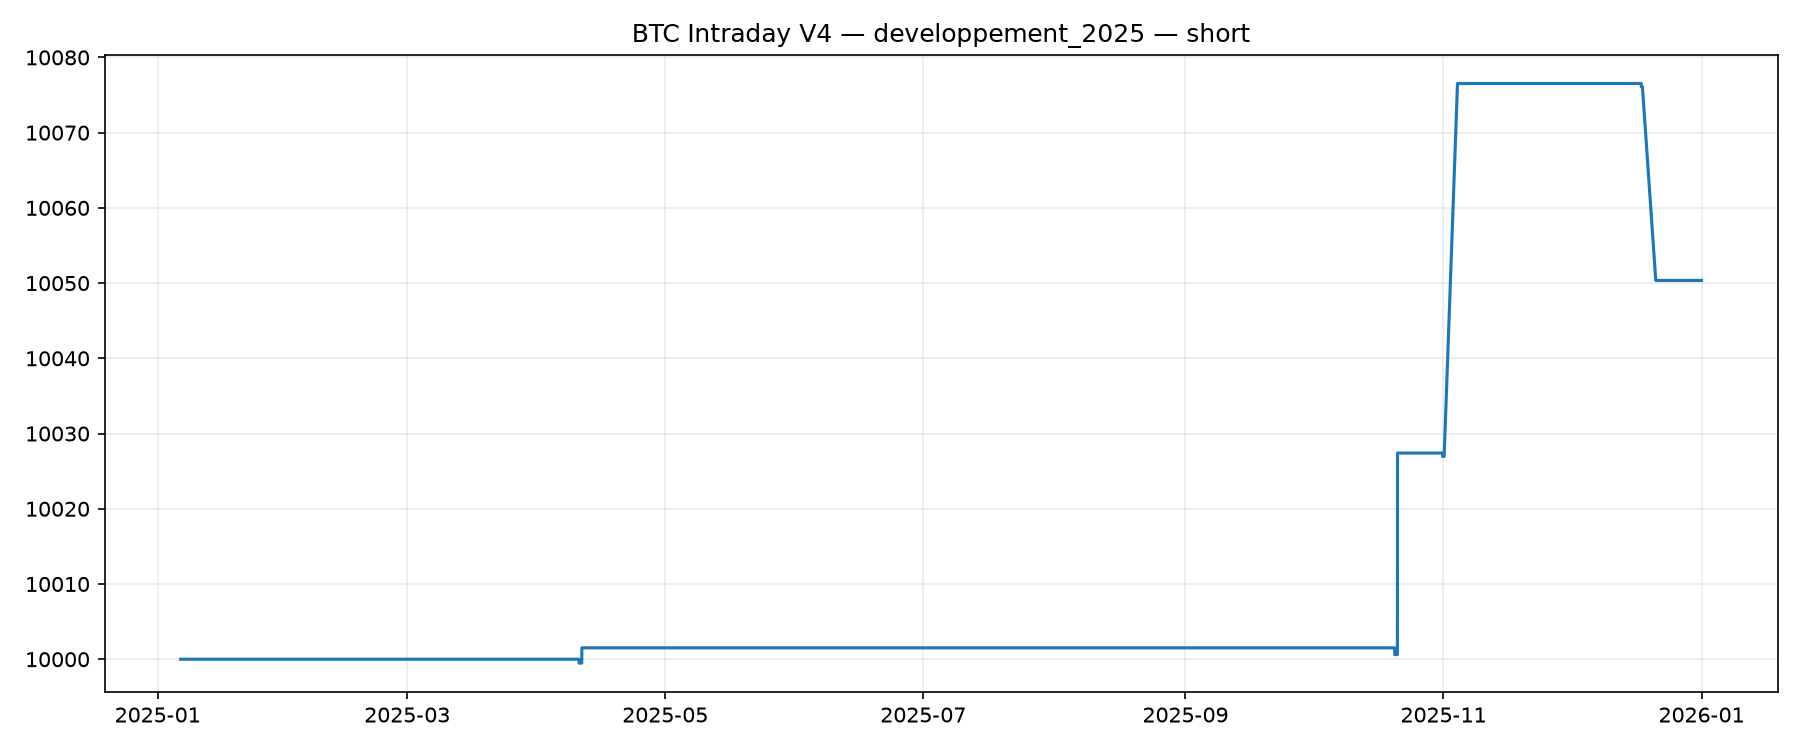

Values plotted in this chart, from the file beside it:
datetime, equity
2025-01-06 10:30:00+00:00, 10000
2025-01-06 10:45:00+00:00, 10000
2025-01-06 11:00:00+00:00, 10000
2025-01-06 11:15:00+00:00, 10000
2025-01-06 11:30:00+00:00, 10000
2025-01-06 11:45:00+00:00, 10000
2025-01-06 12:00:00+00:00, 10000
2025-01-06 12:15:00+00:00, 10000
2025-01-06 12:30:00+00:00, 10000
2025-01-06 12:45:00+00:00, 10000
2025-01-06 13:00:00+00:00, 10000
2025-01-06 13:15:00+00:00, 10000
2025-01-06 13:30:00+00:00, 10000
2025-01-06 13:45:00+00:00, 10000
2025-01-06 14:00:00+00:00, 10000
2025-01-06 14:15:00+00:00, 10000
2025-01-06 14:30:00+00:00, 10000
2025-01-06 14:45:00+00:00, 10000
2025-01-06 15:00:00+00:00, 10000
2025-01-06 15:15:00+00:00, 10000
2025-01-06 15:30:00+00:00, 10000
2025-01-06 15:45:00+00:00, 10000
2025-01-06 16:00:00+00:00, 10000
2025-01-06 16:15:00+00:00, 10000
2025-01-06 16:30:00+00:00, 10000
2025-01-06 16:45:00+00:00, 10000
2025-01-06 17:00:00+00:00, 10000
2025-01-06 17:15:00+00:00, 10000
2025-01-06 17:30:00+00:00, 10000
2025-01-06 17:45:00+00:00, 10000
2025-01-06 18:00:00+00:00, 10000
2025-01-06 18:15:00+00:00, 10000
2025-01-06 18:30:00+00:00, 10000
2025-01-06 18:45:00+00:00, 10000
2025-01-06 19:00:00+00:00, 10000
2025-01-06 19:15:00+00:00, 10000
2025-01-06 19:30:00+00:00, 10000
2025-01-06 19:45:00+00:00, 10000
2025-01-06 20:00:00+00:00, 10000
2025-01-06 20:15:00+00:00, 10000
2025-01-06 20:30:00+00:00, 10000
2025-01-06 20:45:00+00:00, 10000
2025-01-06 21:00:00+00:00, 10000
2025-01-06 21:15:00+00:00, 10000
2025-01-06 21:30:00+00:00, 10000
2025-01-06 21:45:00+00:00, 10000
2025-01-06 22:00:00+00:00, 10000
2025-01-06 22:15:00+00:00, 10000
2025-01-06 22:30:00+00:00, 10000
2025-01-06 22:45:00+00:00, 10000
2025-01-06 23:00:00+00:00, 10000
2025-01-06 23:15:00+00:00, 10000
2025-01-06 23:30:00+00:00, 10000
2025-01-06 23:45:00+00:00, 10000
2025-01-07 00:00:00+00:00, 10000
2025-01-07 00:15:00+00:00, 10000
2025-01-07 00:30:00+00:00, 10000
2025-01-07 00:45:00+00:00, 10000
2025-01-07 01:00:00+00:00, 10000
2025-01-07 01:15:00+00:00, 10000
... 13,758 more rows
